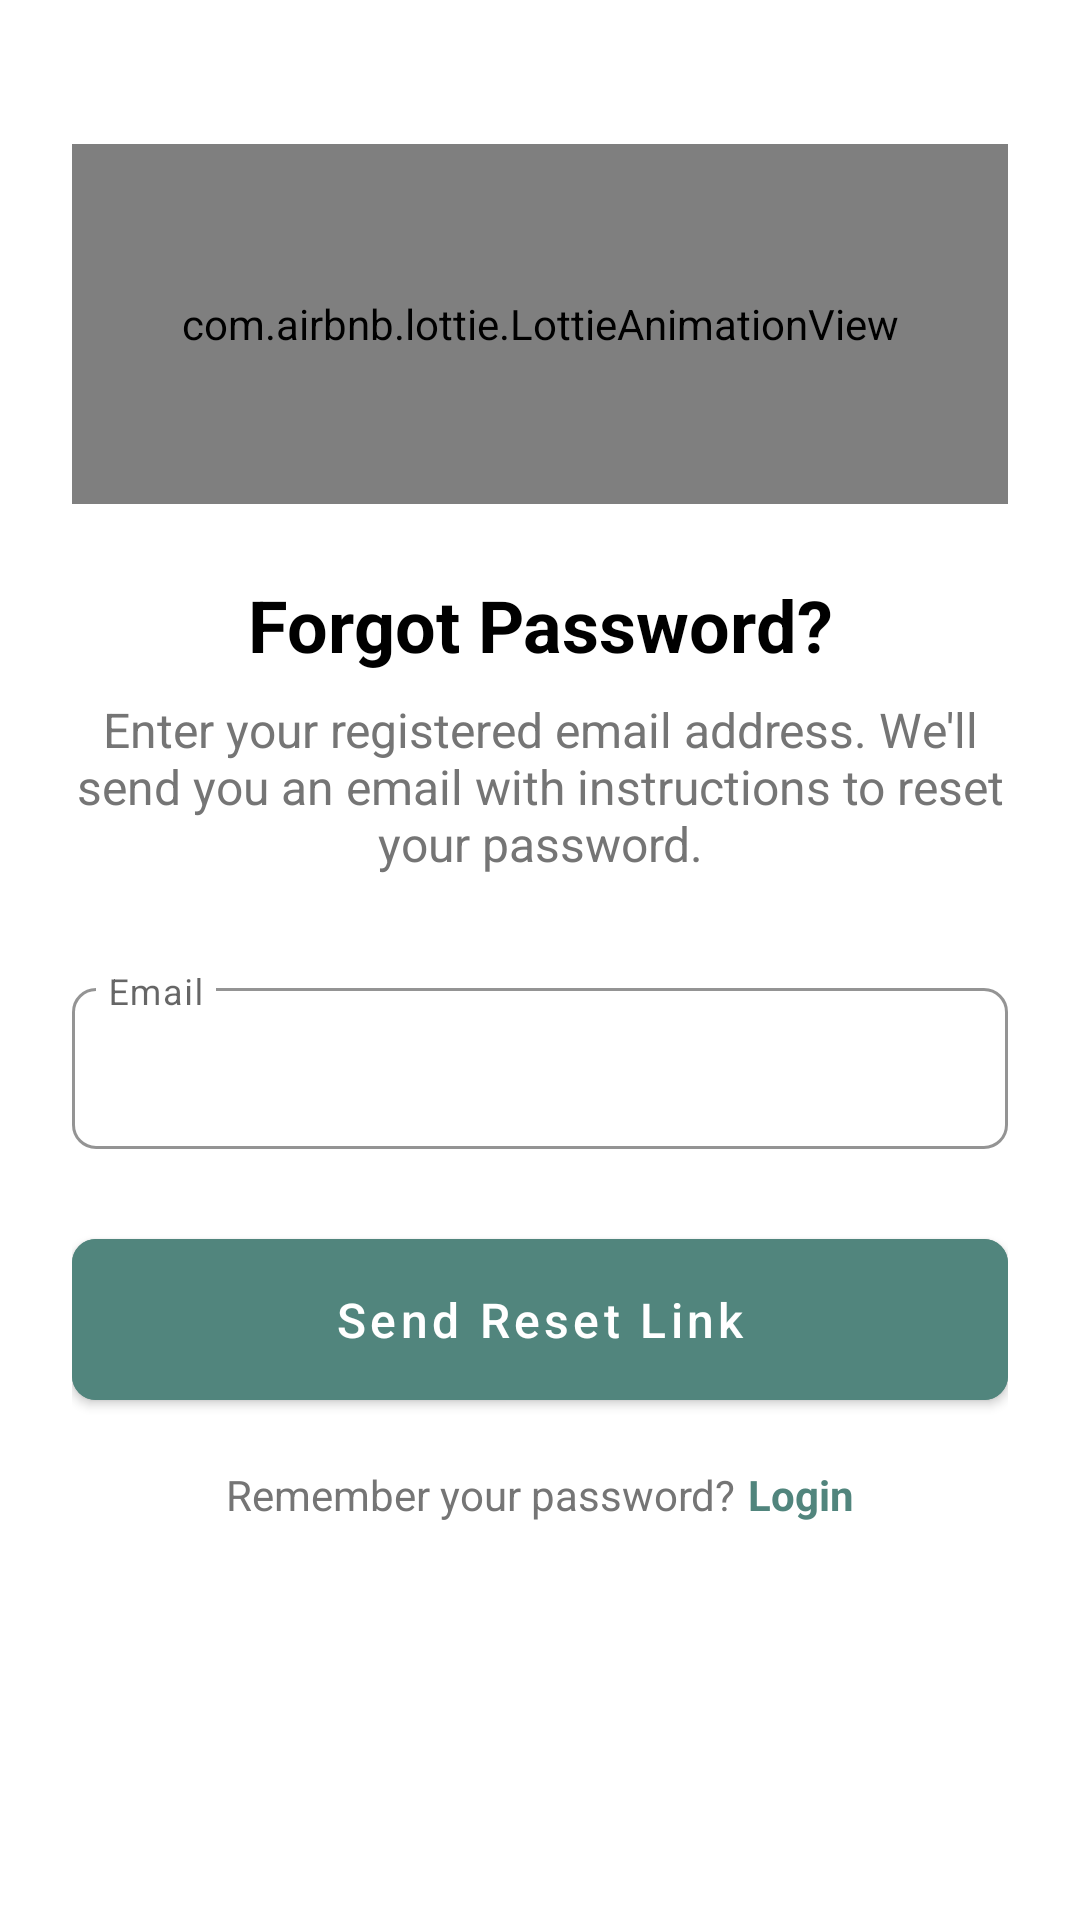

Produce the Android XML layout that renders to this screen, including the resource entries it uses.
<!-- AndroidManifest.xml: application theme Theme.DocCarePlus -->
<!-- res/layout/fragment_forgot_password.xml -->
<?xml version="1.0" encoding="utf-8"?>
<androidx.constraintlayout.widget.ConstraintLayout xmlns:android="http://schemas.android.com/apk/res/android"
    xmlns:app="http://schemas.android.com/apk/res-auto"
    android:layout_width="match_parent"
    android:layout_height="match_parent"
    android:background="@color/white"
    android:paddingHorizontal="24dp">

    <com.airbnb.lottie.LottieAnimationView
        android:id="@+id/iv_forgot_password_logo"
        android:layout_width="match_parent"
        android:layout_height="120dp"
        android:layout_marginTop="48dp"
        app:layout_constraintEnd_toEndOf="parent"
        app:layout_constraintStart_toStartOf="parent"
        app:layout_constraintTop_toTopOf="parent"
        app:lottie_autoPlay="true"
        app:lottie_loop="true"
        app:lottie_rawRes="@raw/doccare_1" />

    <TextView
        android:id="@+id/tv_forgot_password_title"
        android:layout_width="match_parent"
        android:layout_height="wrap_content"
        android:layout_marginTop="24dp"
        android:gravity="center"
        android:text="@string/forgot_password_title"
        android:textColor="@color/black"
        android:textSize="24sp"
        android:textStyle="bold"
        app:layout_constraintTop_toBottomOf="@id/iv_forgot_password_logo" />

    <TextView
        android:id="@+id/tv_forgot_password_description"
        android:layout_width="match_parent"
        android:layout_height="wrap_content"
        android:layout_marginTop="8dp"
        android:gravity="center"
        android:text="@string/forgot_password_description"
        android:textColor="@color/gray"
        android:textSize="16sp"
        app:layout_constraintTop_toBottomOf="@id/tv_forgot_password_title" />

    <com.google.android.material.textfield.TextInputLayout
        android:id="@+id/til_forgot_password_email"
        style="@style/Widget.MaterialComponents.TextInputLayout.OutlinedBox"
        android:layout_width="match_parent"
        android:layout_height="wrap_content"
        android:layout_marginTop="32dp"
        android:hint="@string/email_login_hint"
        app:boxCornerRadiusBottomEnd="8dp"
        app:boxCornerRadiusBottomStart="8dp"
        app:boxCornerRadiusTopEnd="8dp"
        app:boxCornerRadiusTopStart="8dp"
        app:boxStrokeColor="@color/steel_teal"
        app:expandedHintEnabled="false"
        app:hintTextColor="@color/steel_teal"
        app:layout_constraintTop_toBottomOf="@id/tv_forgot_password_description"
        app:startIconDrawable="@drawable/ic_email"
        app:startIconTint="@color/steel_teal">

        <com.google.android.material.textfield.TextInputEditText
            android:id="@+id/et_forgot_password_email"
            android:layout_width="match_parent"
            android:layout_height="wrap_content"
            android:inputType="textEmailAddress"
            android:paddingVertical="16dp"
            android:paddingStart="12dp"
            android:paddingEnd="12dp" />
    </com.google.android.material.textfield.TextInputLayout>

    <com.google.android.material.button.MaterialButton
        android:id="@+id/btn_forgot_password_submit"
        android:layout_width="match_parent"
        android:layout_height="wrap_content"
        android:layout_marginTop="24dp"
        android:backgroundTint="@color/steel_teal"
        android:paddingVertical="16dp"
        android:text="@string/send_reset_password_email"
        android:textAllCaps="false"
        android:textSize="16sp"
        app:cornerRadius="8dp"
        app:layout_constraintTop_toBottomOf="@id/til_forgot_password_email" />

    <LinearLayout
        android:layout_width="wrap_content"
        android:layout_height="wrap_content"
        android:layout_marginTop="16dp"
        android:orientation="horizontal"
        app:layout_constraintEnd_toEndOf="parent"
        app:layout_constraintStart_toStartOf="parent"
        app:layout_constraintTop_toBottomOf="@id/btn_forgot_password_submit">

        <TextView
            android:layout_width="wrap_content"
            android:layout_height="wrap_content"
            android:text="@string/back_to_login_message"
            android:textColor="@color/gray" />

        <TextView
            android:id="@+id/tv_forgot_password_to_login"
            android:layout_width="wrap_content"
            android:layout_height="wrap_content"
            android:layout_marginStart="4dp"
            android:text="@string/login"
            android:textColor="@color/steel_teal"
            android:textStyle="bold" />
    </LinearLayout>

    <View
        android:id="@+id/loading_overlay"
        android:layout_width="0dp"
        android:layout_height="0dp"
        android:background="#80000000"
        android:visibility="gone"
        app:layout_constraintBottom_toBottomOf="parent"
        app:layout_constraintEnd_toEndOf="parent"
        app:layout_constraintStart_toStartOf="parent"
        app:layout_constraintTop_toTopOf="parent" />

    <com.healthtech.doccareplus.ui.widgets.loading.LoadingView
        android:id="@+id/progress_bar_forgot_password"
        android:layout_width="wrap_content"
        android:layout_height="wrap_content"
        android:visibility="gone"
        app:layout_constraintBottom_toBottomOf="parent"
        app:layout_constraintEnd_toEndOf="parent"
        app:layout_constraintStart_toStartOf="parent"
        app:layout_constraintTop_toTopOf="parent" />

</androidx.constraintlayout.widget.ConstraintLayout>
<!-- resources referenced by this layout -->
<resources>
  <color name="black">#FF000000</color>
  <color name="gray">#757575</color>
  <color name="steel_teal">#51857D</color>
  <color name="white">#FFFFFF</color>
  <string name="back_to_login_message">Remember your password?</string>
  <string name="email_login_hint">Email</string>
  <string name="forgot_password_description">Enter your registered email address. We\'ll send you
          an email with instructions to reset your password.</string>
  <string name="forgot_password_title">Forgot Password?</string>
  <string name="login">Login</string>
  <string name="send_reset_password_email">Send Reset Link</string>
  <style name="Theme.DocCarePlus" parent="Theme.MaterialComponents.Light.NoActionBar">
          <item name="bottomNavigationStyle">@style/Widget.App.BottomNavigationView</item>
          <item name="bottomAppBarStyle">@style/Widget.App.BottomAppBar</item>
      </style>
  <style name="Widget.App.BottomNavigationView" parent="Widget.MaterialComponents.BottomNavigationView">
          <item name="itemIconTint">@color/bottom_nav_item_color</item>
          <item name="itemTextColor">@color/bottom_nav_item_color</item>
          <item name="itemRippleColor">@color/steel_teal</item>
          <item name="itemIconSize">26dp</item>
          <item name="itemPaddingTop">8dp</item>
          <item name="itemPaddingBottom">8dp</item>
          <item name="labelVisibilityMode">labeled</item>
          <item name="itemTextAppearanceActive">@style/TextAppearance.BottomNavigationView.Active
          </item>
          <item name="itemTextAppearanceInactive">
              @style/TextAppearance.BottomNavigationView.Inactive
          </item>
      </style>
  <style name="Widget.App.BottomAppBar" parent="Widget.MaterialComponents.BottomAppBar.Colored">
          <item name="backgroundTint">@color/white</item>
          <item name="elevation">8dp</item>
      </style>
  <style name="TextAppearance.BottomNavigationView.Active" parent="TextAppearance.MaterialComponents.Caption">
          <item name="android:textSize">12sp</item>
          <item name="android:textStyle">bold</item>
      </style>
  <style name="TextAppearance.BottomNavigationView.Inactive" parent="TextAppearance.MaterialComponents.Caption">
          <item name="android:textSize">11sp</item>
      </style>
</resources>
